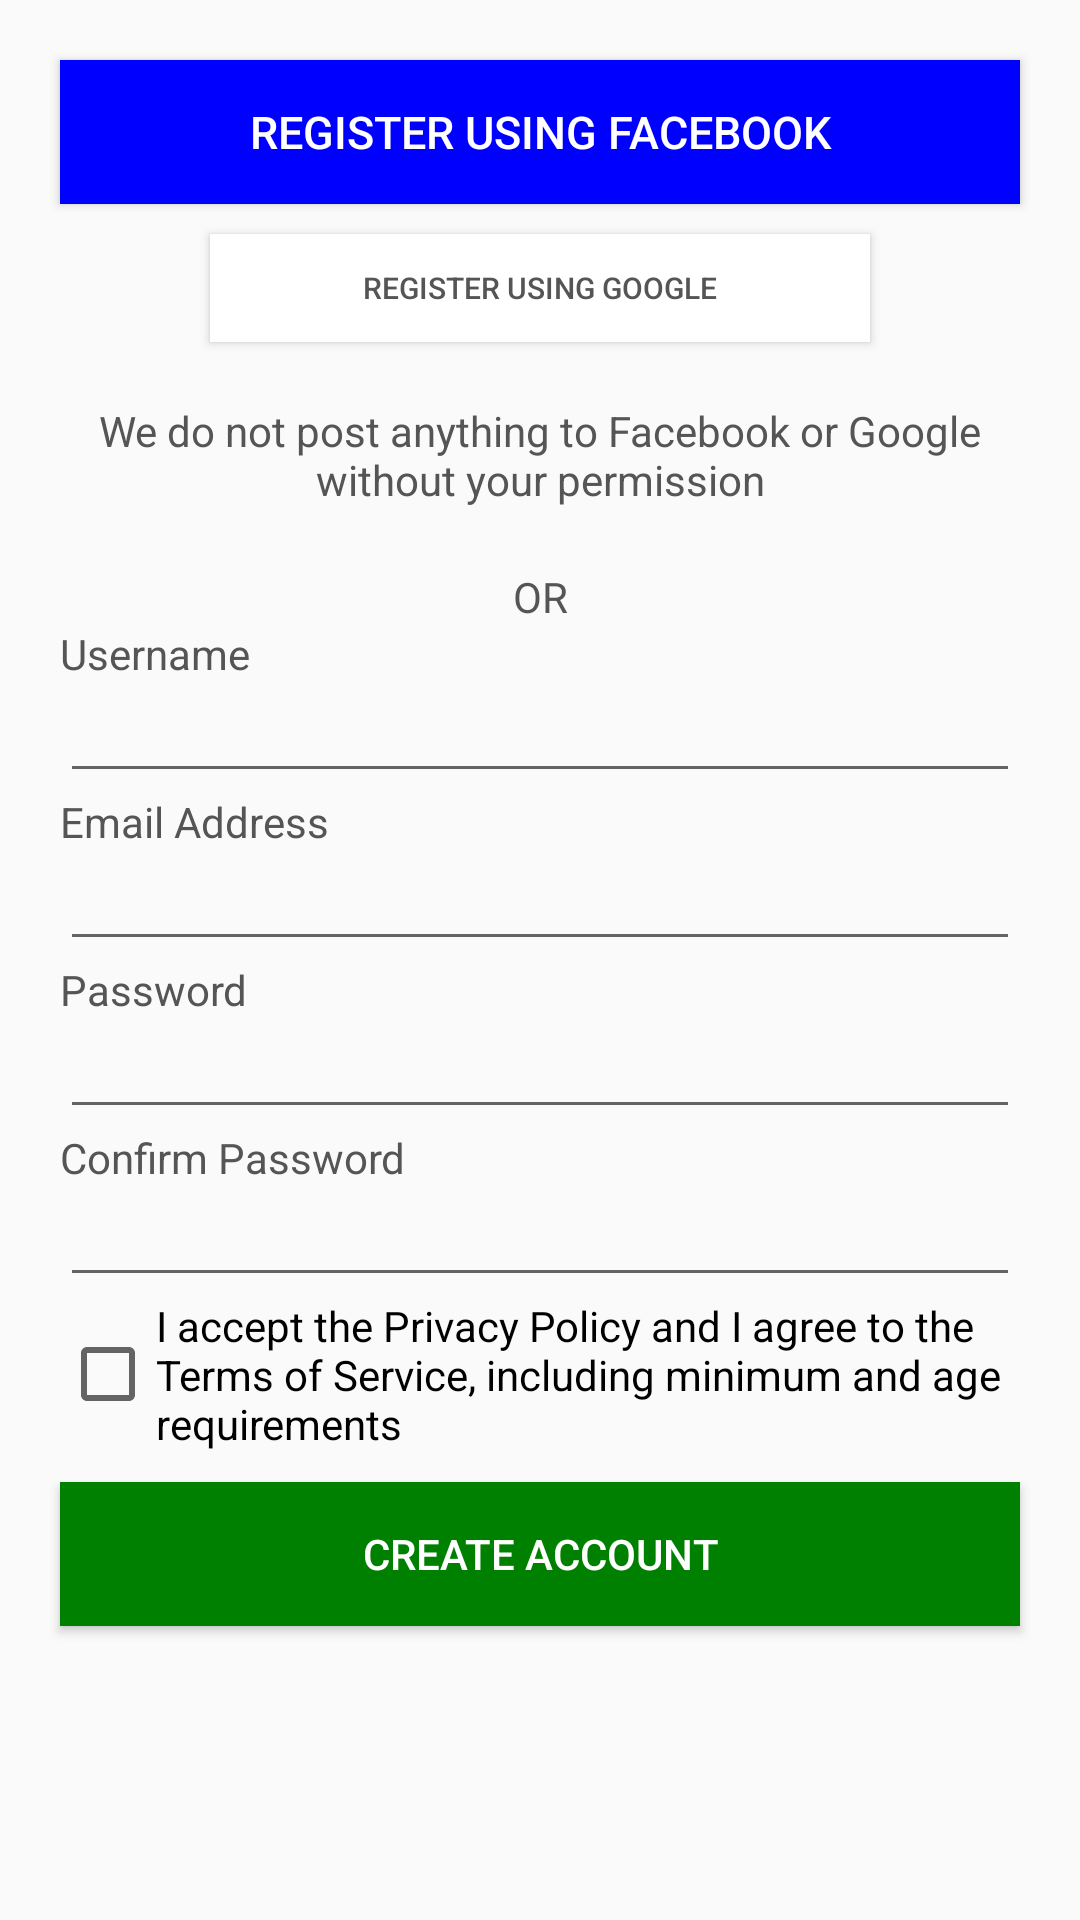

The Android layout XML behind this screen, and the referenced resources:
<!-- AndroidManifest.xml: application theme Theme.AppCompat.Light.NoActionBar -->
<!-- res/layout/activity_sign_up.xml -->
<?xml version="1.0" encoding="utf-8"?>

<LinearLayout xmlns:android="http://schemas.android.com/apk/res/android"
    xmlns:tools="http://schemas.android.com/tools"
    android:layout_width="match_parent"
    android:layout_height="match_parent"
    android:orientation="vertical"
    tools:context=".SignUp">

    <Button
        android:id="@+id/facebook"
        android:layout_width="match_parent"
        android:layout_height="wrap_content"
        android:layout_marginStart="20dp"
        android:layout_marginTop="20dp"
        android:layout_marginEnd="20dp"
        android:background="@color/blue"
        android:text="@string/text1"
        android:textColor="@color/white"
        android:textSize="15dp" />


    <Button
        android:id="@+id/google"
        android:layout_width="match_parent"
        android:layout_height="36dp"
        android:layout_marginStart="70dp"
        android:layout_marginTop="10dp"
        android:layout_marginEnd="70dp"
        android:background="@color/white"
        android:text="@string/text2"
        android:textColor="@color/black"
        android:textSize="10sp" />

    <TextView
        android:id="@+id/textView"
        android:layout_width="match_parent"
        android:layout_height="wrap_content"
        android:layout_margin="20dp"
        android:text="@string/text3"
        android:textAlignment="center"
        android:textColor="@color/black" />

    <TextView
        android:id="@+id/textView2"
        android:layout_width="match_parent"
        android:layout_height="wrap_content"
        android:text="@string/text4"
        android:textAlignment="center"
        android:textColor="@color/black" />

    <TextView
        android:id="@+id/textView3"
        android:layout_width="match_parent"
        android:layout_height="wrap_content"
        android:layout_marginStart="20dp"
        android:text="@string/text5"
        android:textColor="@color/black" />

    <EditText
        android:id="@+id/username"
        android:layout_width="match_parent"
        android:layout_height="37dp"
        android:layout_marginStart="20dp"
        android:layout_marginEnd="20dp"
        android:inputType="text"
        android:textColor="@color/black" />

    <TextView
        android:id="@+id/textView4"
        android:layout_width="match_parent"
        android:layout_height="wrap_content"
        android:layout_marginStart="20dp"
        android:text="@string/text6"
        android:textColor="@color/black" />

    <EditText
        android:id="@+id/email"
        android:layout_width="match_parent"
        android:layout_height="37dp"
        android:layout_marginLeft="20dp"
        android:layout_marginRight="20dp"
        android:inputType="textEmailAddress"
        android:textColor="@color/black" />

    <TextView
        android:id="@+id/textView5"
        android:layout_width="match_parent"
        android:layout_height="wrap_content"
        android:layout_marginStart="20dp"
        android:text="@string/text7"
        android:textColor="@color/black" />

    <EditText
        android:id="@+id/password"
        android:layout_width="match_parent"
        android:layout_height="37dp"
        android:layout_marginLeft="20dp"
        android:layout_marginRight="20dp"
        android:inputType="textPassword"
        android:textColor="@color/black" />

    <TextView
        android:id="@+id/textView6"
        android:layout_width="match_parent"
        android:layout_height="wrap_content"
        android:layout_marginStart="20dp"
        android:text="@string/text8"
        android:textColor="@color/black" />

    <EditText
        android:id="@+id/confirm"
        android:layout_width="match_parent"
        android:layout_height="37dp"
        android:layout_marginLeft="20dp"
        android:layout_marginRight="20dp"
        android:inputType="textPassword"
        android:textColor="@color/black" />

    <CheckBox
        android:id="@+id/checkBox"
        android:layout_width="match_parent"
        android:layout_height="wrap_content"
        android:layout_marginStart="20dp"
        android:text="@string/text9" />

    <Button
        android:id="@+id/create_account"
        android:layout_width="match_parent"
        android:layout_height="wrap_content"
        android:layout_marginStart="20dp"
        android:layout_marginEnd="20dp"
        android:layout_marginTop="10dp"
        android:background="@color/green"
        android:text="@string/text10"
        android:textColor="@color/white" />


</LinearLayout>
<!-- resources referenced by this layout -->
<resources>
  <color name="black">#555555</color>
  <color name="blue">#0000FF</color>
  <color name="green">#008000</color>
  <color name="white">#FFFFFF</color>
  <string name="text1">Register Using Facebook</string>
  <string name="text10">Create Account</string>
  <string name="text2">Register Using Google</string>
  <string name="text3">We do not post anything to Facebook or Google without your permission</string>
  <string name="text4">OR</string>
  <string name="text5">Username</string>
  <string name="text6">Email Address</string>
  <string name="text7">Password</string>
  <string name="text8">Confirm Password</string>
  <string name="text9">I accept the Privacy Policy and I agree to the Terms of Service, including minimum and age requirements</string>
</resources>
